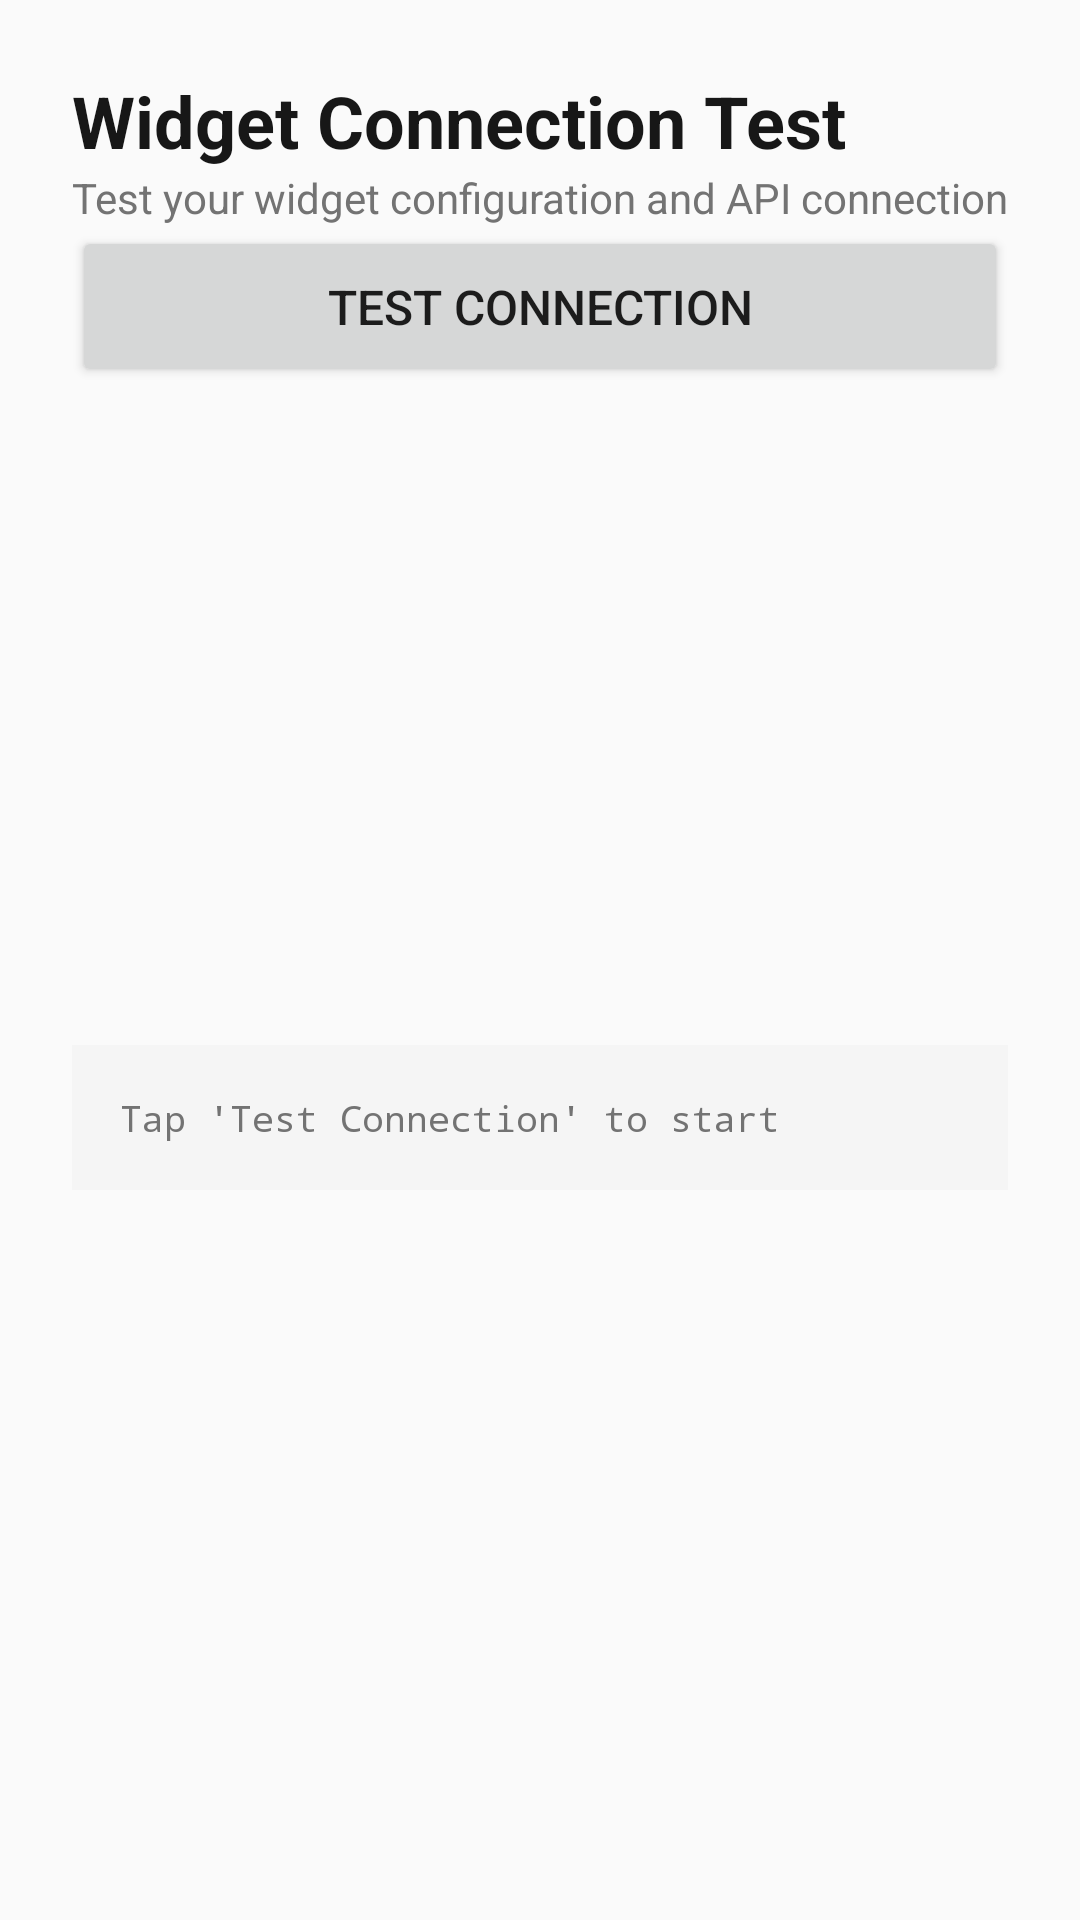

The Android layout XML behind this screen, and the referenced resources:
<!-- AndroidManifest.xml: application theme Theme.PolarisWidget -->
<!-- res/layout/activity_test.xml -->
<?xml version="1.0" encoding="utf-8"?>
<ScrollView xmlns:android="http://schemas.android.com/apk/res/android"
    xmlns:app="http://schemas.android.com/apk/res-auto"
    android:layout_width="match_parent"
    android:layout_height="match_parent"
    android:background="@color/background"
    android:fillViewport="true">

    <androidx.constraintlayout.widget.ConstraintLayout
        android:layout_width="match_parent"
        android:layout_height="wrap_content"
        android:padding="24dp">

        <TextView
            android:id="@+id/test_title"
            android:layout_width="match_parent"
            android:layout_height="wrap_content"
            android:text="Widget Connection Test"
            android:textSize="24sp"
            android:textStyle="bold"
            android:textColor="@color/text_primary"
            android:layout_marginBottom="16dp"
            app:layout_constraintTop_toTopOf="parent"
            app:layout_constraintStart_toStartOf="parent"
            app:layout_constraintEnd_toEndOf="parent" />

        <TextView
            android:id="@+id/test_subtitle"
            android:layout_width="match_parent"
            android:layout_height="wrap_content"
            android:text="Test your widget configuration and API connection"
            android:textSize="14sp"
            android:textColor="@color/text_secondary"
            android:layout_marginBottom="24dp"
            app:layout_constraintTop_toBottomOf="@id/test_title"
            app:layout_constraintStart_toStartOf="parent"
            app:layout_constraintEnd_toEndOf="parent" />

        <Button
            android:id="@+id/test_button"
            android:layout_width="match_parent"
            android:layout_height="wrap_content"
            android:text="Test Connection"
            android:textSize="16sp"
            android:padding="16dp"
            android:layout_marginBottom="24dp"
            app:layout_constraintTop_toBottomOf="@id/test_subtitle"
            app:layout_constraintStart_toStartOf="parent"
            app:layout_constraintEnd_toEndOf="parent" />

        <TextView
            android:id="@+id/test_result"
            android:layout_width="match_parent"
            android:layout_height="wrap_content"
            android:text="Tap 'Test Connection' to start"
            android:textSize="12sp"
            android:textColor="@color/text_secondary"
            android:fontFamily="monospace"
            android:padding="16dp"
            android:background="#F5F5F5"
            android:textIsSelectable="true"
            app:layout_constraintTop_toBottomOf="@id/test_button"
            app:layout_constraintStart_toStartOf="parent"
            app:layout_constraintEnd_toEndOf="parent"
            app:layout_constraintBottom_toBottomOf="parent" />

    </androidx.constraintlayout.widget.ConstraintLayout>
</ScrollView>
<!-- resources referenced by this layout -->
<resources>
  <color name="background">#FAFAFA</color>
  <color name="text_primary">#171717</color>
  <color name="text_secondary">#737373</color>
  <style name="Theme.PolarisWidget" parent="Theme.MaterialComponents.DayNight.DarkActionBar">
          <item name="colorPrimary">@color/accent</item>
          <item name="colorPrimaryVariant">@color/text_primary</item>
          <item name="colorOnPrimary">@color/background</item>
          <item name="android:statusBarColor">@color/background</item>
          <item name="android:windowLightStatusBar">true</item>
      </style>
  <color name="accent">#171717</color>
</resources>
